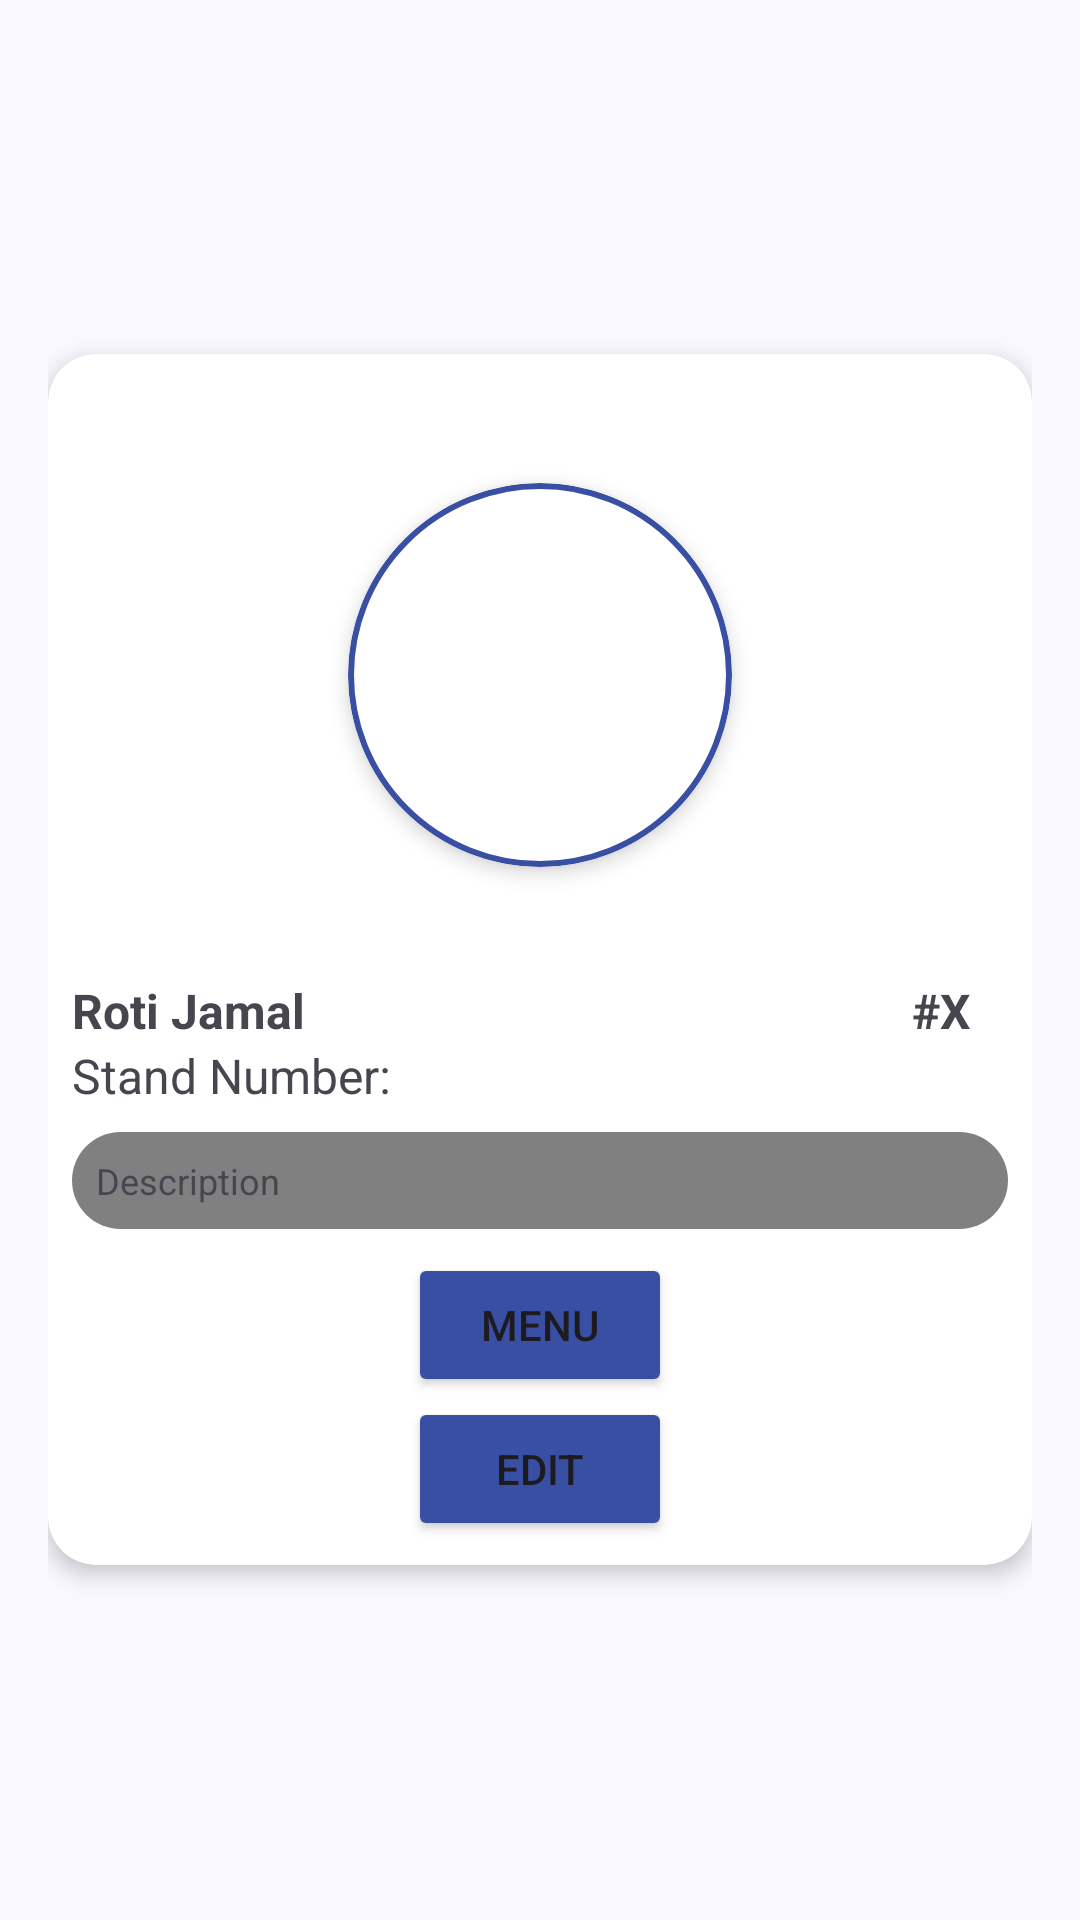

This screen was rendered from an Android layout file. Write that file and the resources it references.
<!-- AndroidManifest.xml: application theme Theme.UAS_AdminApplication -->
<!-- res/layout/fragment_vendor__details.xml -->
<LinearLayout
    xmlns:android="http://schemas.android.com/apk/res/android"
    xmlns:app="http://schemas.android.com/apk/res-auto"
    android:id="@+id/vendorDetailsFragment"
    android:layout_width="match_parent"
    android:layout_height="match_parent"
    android:gravity="center"
    android:orientation="vertical"
    android:padding="16dp">

    <androidx.cardview.widget.CardView
        android:layout_width="wrap_content"
        android:layout_height="wrap_content"
        android:padding="16dp"
        app:cardCornerRadius="16dp"
        app:cardElevation="4dp">

        <LinearLayout
            android:layout_width="wrap_content"
            android:layout_height="wrap_content"
            android:minWidth="500dp"
            android:orientation="vertical"
            android:padding="8dp">

            <FrameLayout
                android:layout_width="match_parent"
                android:layout_height="200dp">

                
                <ImageView
                    android:id="@+id/bannerImageView"
                    android:layout_width="match_parent"
                    android:layout_height="match_parent"
                    android:scaleType="centerCrop"/>

                
                <ImageView
                    android:id="@+id/profileImageView"
                    android:layout_width="128dp"
                    android:layout_height="128dp"
                    android:layout_gravity="center_horizontal|top"
                    android:layout_marginTop="35dp"
                    android:background="@drawable/circular_profile_picture"
                    android:clipToOutline="true"
                    android:elevation="4dp"
                    android:scaleType="centerCrop" />
            </FrameLayout>

            
            <androidx.constraintlayout.widget.ConstraintLayout
                android:layout_width="match_parent"
                android:layout_height="wrap_content">

                <TextView
                    android:id="@+id/nameTextView"
                    android:layout_width="wrap_content"
                    android:layout_height="wrap_content"
                    android:text="Roti Jamal"
                    android:textSize="16sp"
                    android:textStyle="bold"
                    app:layout_constraintBottom_toBottomOf="parent"
                    app:layout_constraintStart_toStartOf="parent"
                    app:layout_constraintTop_toTopOf="parent" />

                <TextView
                    android:id="@+id/vendorNumberTextView"
                    android:layout_width="wrap_content"
                    android:layout_height="wrap_content"
                    android:minWidth="32sp"
                    android:text="#X"
                    android:textSize="16sp"
                    android:textStyle="bold"
                    app:layout_constraintBottom_toBottomOf="parent"
                    app:layout_constraintEnd_toEndOf="parent"
                    app:layout_constraintTop_toTopOf="parent" />

            </androidx.constraintlayout.widget.ConstraintLayout>

            <TextView
                android:id="@+id/standNumberTextView"
                android:layout_width="wrap_content"
                android:layout_height="wrap_content"
                android:text="Stand Number: "
                android:textSize="16sp" />

            <TextView
                android:id="@+id/descriptionTextView"
                android:layout_width="match_parent"
                android:layout_height="wrap_content"
                android:layout_gravity="center"
                android:layout_marginVertical="8dp"
                android:background="@drawable/rounded_textview_background_medium"
                android:padding="8dp"
                android:text="Description"
                android:textSize="12sp" />

            <Button
                android:id="@+id/checkVendorMenu"
                android:layout_width="wrap_content"
                android:layout_height="wrap_content"
                android:layout_gravity="center"
                android:text="MENU"
                android:textSize="14sp"
                android:backgroundTint="@color/accentColor"/>
            
            <Button
                android:id="@+id/enterEditVendorDetails"
                android:layout_width="wrap_content"
                android:layout_height="wrap_content"
                android:layout_gravity="center"
                android:text="@string/editCaps"
                android:backgroundTint="@color/accentColor"
                />

        </LinearLayout>
    </androidx.cardview.widget.CardView>
</LinearLayout>
<!-- resources referenced by this layout -->
<resources>
  <color name="accentColor">#384FA3</color>
  <!-- drawable circular_profile_picture (drawable) -->
  <?xml version="1.0" encoding="utf-8"?>
  <shape xmlns:android="http://schemas.android.com/apk/res/android"
      android:shape="oval">
      <solid android:color="@color/white" />
      <stroke
          android:width="2dp"
          android:color="@color/accentColor"/>
  </shape>
  <!-- drawable rounded_textview_background_medium (drawable) -->
  <?xml version="1.0" encoding="utf-8"?>
  <shape xmlns:android="http://schemas.android.com/apk/res/android">
      <solid android:color="@color/regular_gray"/>
      <corners android:radius="24dp"/>
      <stroke android:width="0dp" />
  </shape>
  <string name="editCaps">EDIT</string>
  <style name="Theme.UAS_AdminApplication" parent="Base.Theme.UAS_AdminApplication">
          <item name="colorAccent">@color/accentColor</item>
      </style>
  <color name="white">#FFFFFFFF</color>
  <color name="regular_gray">#808080</color>
  <color name="md_theme_primary">#465D91</color>
  <color name="md_theme_onPrimary">#FFFFFF</color>
  <color name="md_theme_primaryContainer">#D9E2FF</color>
  <color name="md_theme_onPrimaryContainer">#001944</color>
  <color name="md_theme_secondary">#575E71</color>
  <color name="md_theme_onSecondary">#FFFFFF</color>
  <color name="md_theme_secondaryContainer">#DBE2F9</color>
  <color name="md_theme_onSecondaryContainer">#141B2C</color>
  <color name="md_theme_tertiary">#685F13</color>
  <color name="md_theme_onTertiary">#FFFFFF</color>
  <color name="md_theme_tertiaryContainer">#F1E58A</color>
  <color name="md_theme_onTertiaryContainer">#1F1C00</color>
  <color name="md_theme_error">#904B40</color>
  <color name="md_theme_onError">#FFFFFF</color>
  <color name="md_theme_errorContainer">#FFDAD4</color>
  <color name="md_theme_onErrorContainer">#3A0905</color>
  <color name="md_theme_background">#FAF8FF</color>
  <color name="md_theme_onBackground">#1A1B20</color>
  <color name="md_theme_surface">#FAF8FF</color>
  <color name="md_theme_onSurface">#1A1B20</color>
  <color name="md_theme_surfaceVariant">#E1E2EC</color>
  <color name="md_theme_onSurfaceVariant">#44464F</color>
  <color name="md_theme_outline">#757780</color>
  <color name="md_theme_outlineVariant">#C5C6D0</color>
  <color name="md_theme_inverseSurface">#2F3036</color>
  <color name="md_theme_inverseOnSurface">#F1F0F7</color>
  <color name="md_theme_inversePrimary">#AFC6FF</color>
  <color name="md_theme_primaryFixed">#D9E2FF</color>
  <color name="md_theme_onPrimaryFixed">#001944</color>
  <color name="md_theme_primaryFixedDim">#AFC6FF</color>
  <color name="md_theme_onPrimaryFixedVariant">#2E4578</color>
  <color name="md_theme_secondaryFixed">#DBE2F9</color>
  <color name="md_theme_onSecondaryFixed">#141B2C</color>
  <color name="md_theme_secondaryFixedDim">#BFC6DC</color>
  <color name="md_theme_onSecondaryFixedVariant">#404659</color>
  <color name="md_theme_tertiaryFixed">#F1E58A</color>
  <color name="md_theme_onTertiaryFixed">#1F1C00</color>
  <color name="md_theme_tertiaryFixedDim">#D4C871</color>
  <color name="md_theme_onTertiaryFixedVariant">#4F4800</color>
  <color name="md_theme_surfaceDim">#DAD9E0</color>
  <color name="md_theme_surfaceBright">#FAF8FF</color>
  <color name="md_theme_surfaceContainerLowest">#FFFFFF</color>
  <color name="md_theme_surfaceContainerLow">#F4F3FA</color>
  <color name="md_theme_surfaceContainer">#EEEDF4</color>
  <color name="md_theme_surfaceContainerHigh">#E8E7EF</color>
  <color name="md_theme_surfaceContainerHighest">#E2E2E9</color>
</resources>
